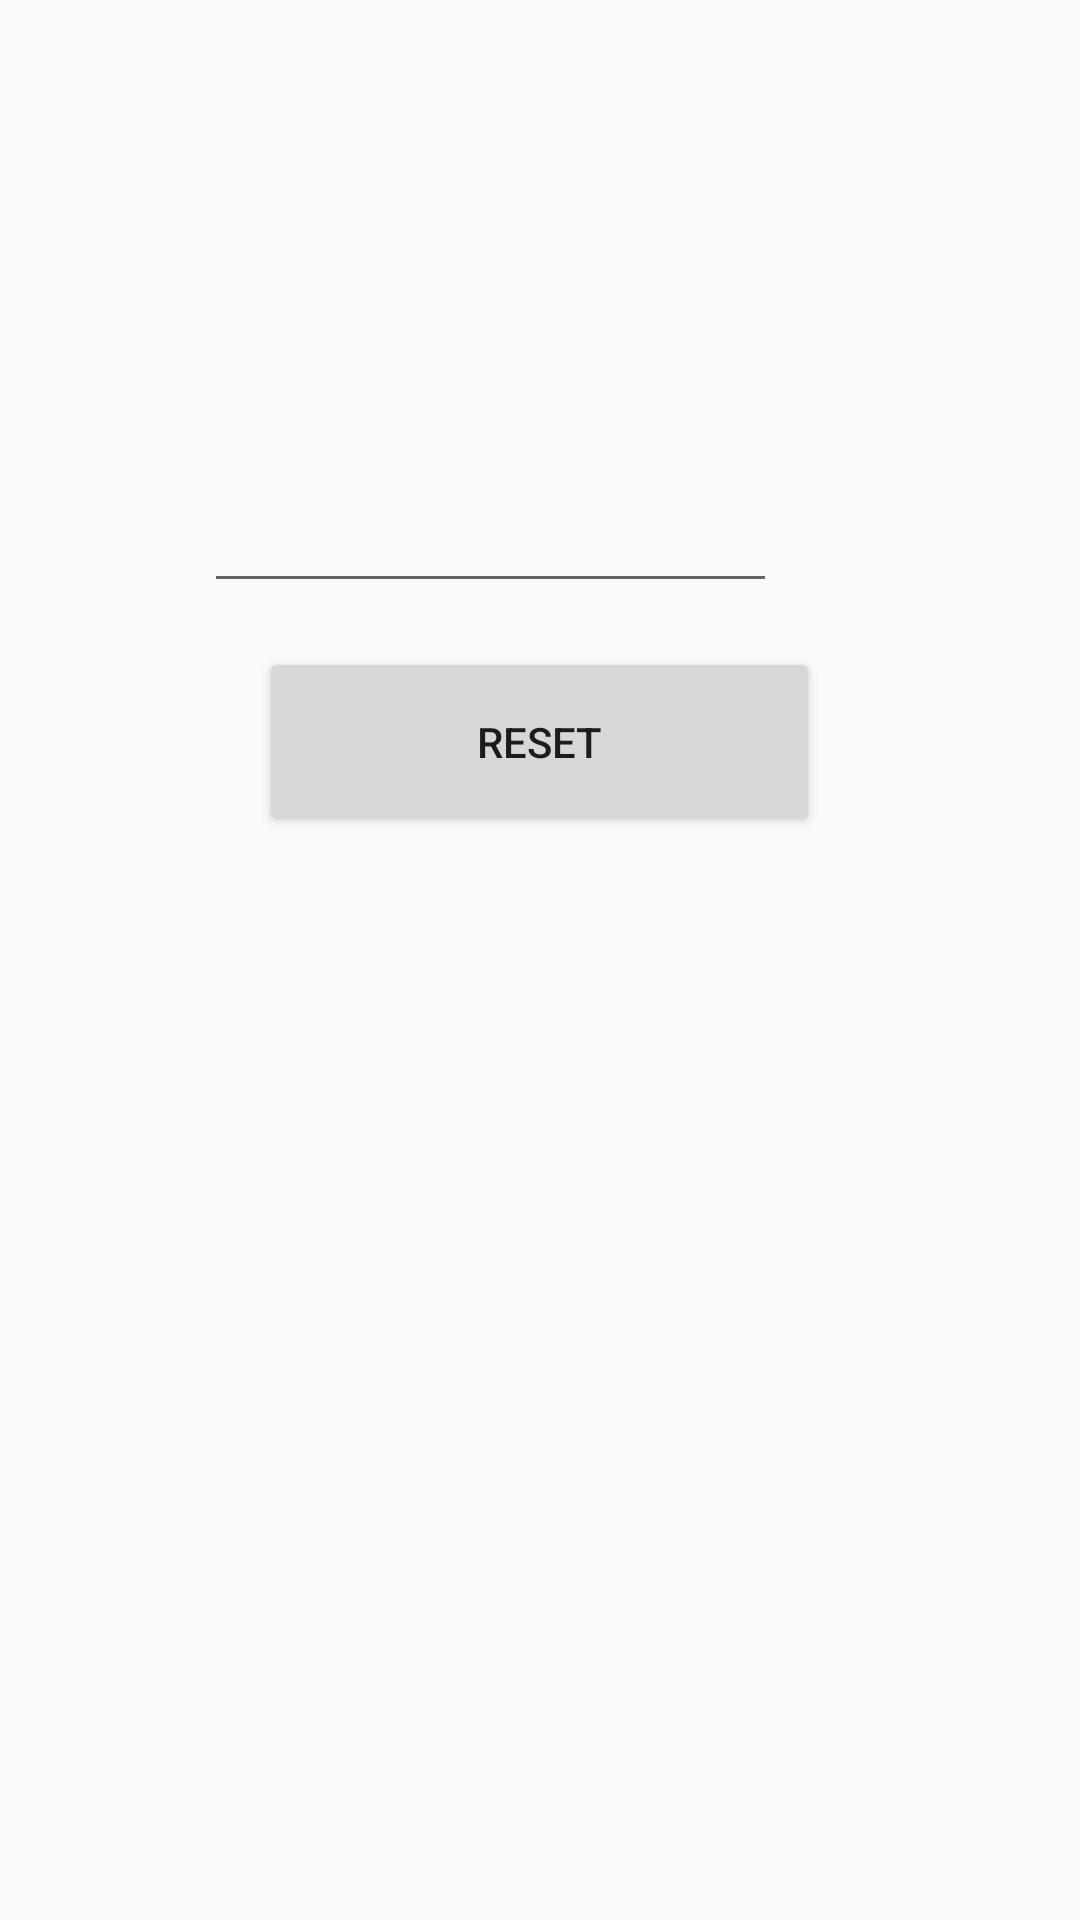

Reconstruct the res/layout file that produces this screen, plus the resources it refers to.
<!-- AndroidManifest.xml: application theme AppTheme -->
<!-- res/layout/activity_password_reset.xml -->
<?xml version="1.0" encoding="utf-8"?>
<android.support.constraint.ConstraintLayout
    xmlns:android="http://schemas.android.com/apk/res/android"
    xmlns:app="http://schemas.android.com/apk/res-auto"
    xmlns:tools="http://schemas.android.com/tools"
    android:layout_width="match_parent"
    android:layout_height="match_parent">

    <EditText
        android:id="@+id/etPasswordEmail"
        android:layout_width="191dp"
        android:layout_height="33dp"
        android:layout_marginStart="8dp"
        android:layout_marginLeft="8dp"
        android:layout_marginTop="8dp"
        android:layout_marginEnd="84dp"
        android:layout_marginRight="84dp"
        android:layout_marginBottom="8dp"
        android:ems="10"
        android:inputType="textEmailAddress"
        app:layout_constraintBottom_toBottomOf="parent"
        app:layout_constraintEnd_toEndOf="parent"
        app:layout_constraintHorizontal_bias="0.781"
        app:layout_constraintStart_toStartOf="parent"
        app:layout_constraintTop_toTopOf="parent"
        app:layout_constraintVertical_bias="0.271" />

    <Button
        android:id="@+id/btnPasswordReset"
        android:layout_width="187dp"
        android:layout_height="63dp"
        android:layout_marginStart="8dp"
        android:layout_marginLeft="8dp"
        android:layout_marginTop="8dp"
        android:layout_marginEnd="8dp"
        android:layout_marginRight="8dp"
        android:layout_marginBottom="8dp"
        android:text="Reset"
        app:layout_constraintBottom_toBottomOf="parent"
        app:layout_constraintEnd_toEndOf="parent"
        app:layout_constraintHorizontal_bias="0.498"
        app:layout_constraintStart_toStartOf="parent"
        app:layout_constraintTop_toTopOf="parent"
        app:layout_constraintVertical_bias="0.37" />
</android.support.constraint.ConstraintLayout>
<!-- resources referenced by this layout -->
<resources>
  <style name="AppTheme" parent="Theme.AppCompat.Light.NoActionBar">
          
          <item name="colorPrimary">@color/colorPrimary</item>
          <item name="colorPrimaryDark">@color/colorPrimaryDark</item>
          <item name="colorAccent">@color/colorAccent</item>
      </style>
  <color name="colorPrimary">#008577</color>
  <color name="colorPrimaryDark">#00574B</color>
  <color name="colorAccent">#D81B60</color>
</resources>
